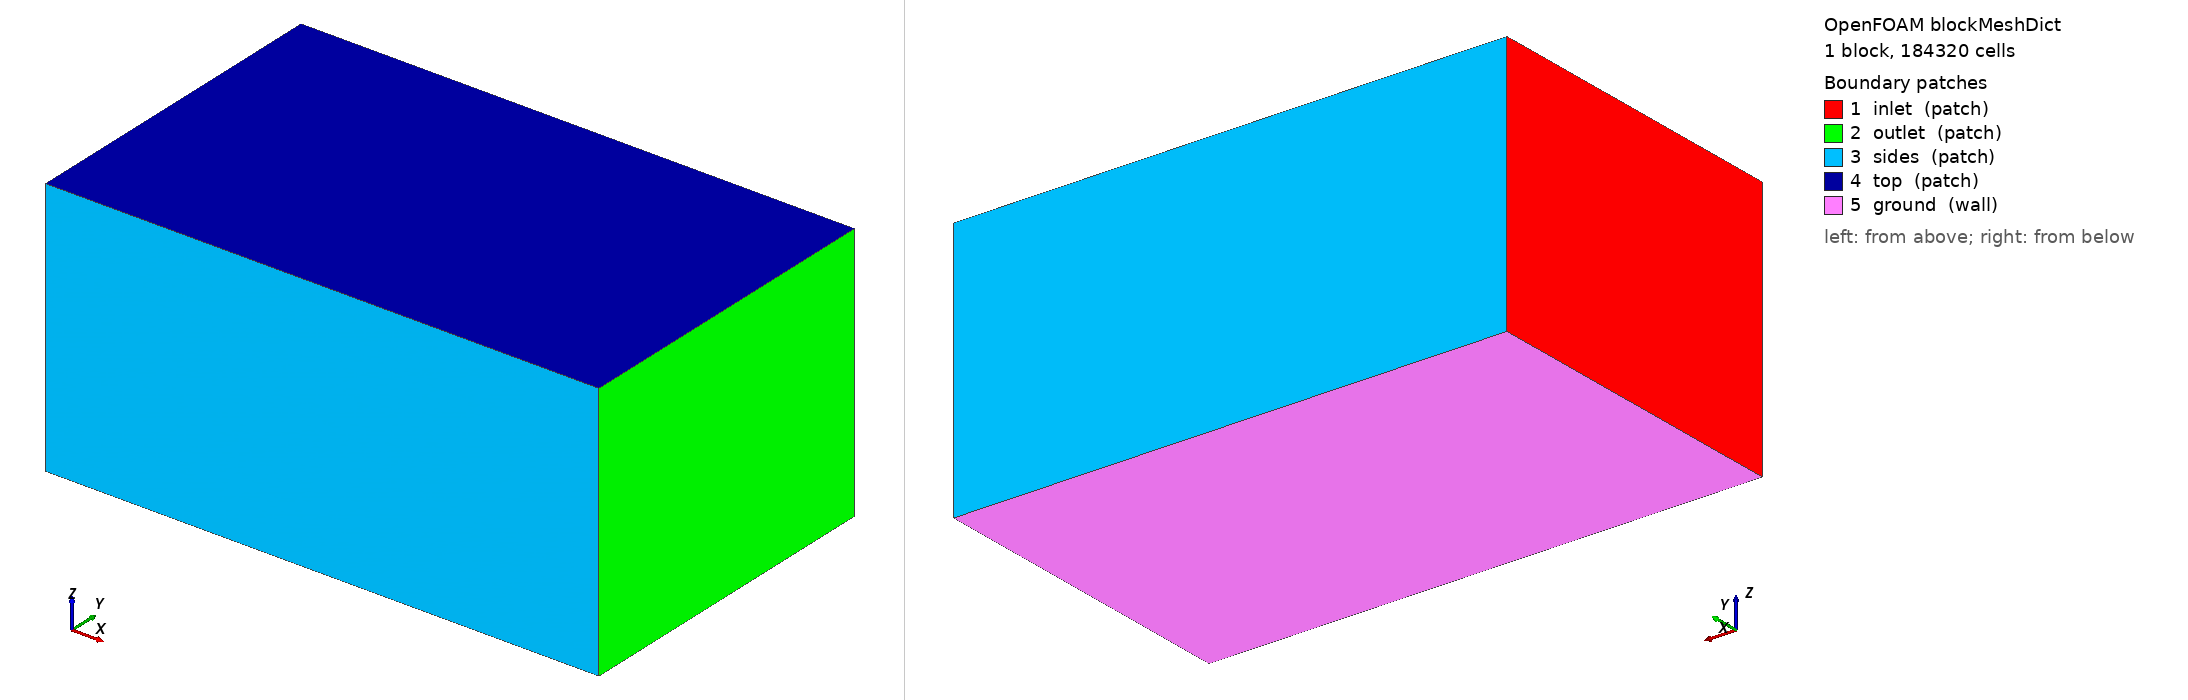

OpenFOAM case: the mesh blockMesh builds from blockMeshDict, 1 block(s), 184320 cells. Boundary patches (legend numbers): 1 inlet (patch), 2 outlet (patch), 3 sides (patch), 4 top (patch), 5 ground (wall). Left view from above one corner, right view from below the opposite corner. Boundary conditions: 2 field file(s) under 0/; 0 of 5 drawn patches have an entry in a shipped field file.

=== system/blockMeshDict ===
/*--------------------------------*- C++ -*----------------------------------*\
| =========                 |                                                 |
| \\      /  F ield         | OpenFOAM: The Open Source CFD Toolbox           |
|  \\    /   O peration     | Version:  2412                                  |
|   \\  /    A nd           | Website:  www.openfoam.com                      |
|    \\/     M anipulation  |                                                 |
\*---------------------------------------------------------------------------*/
FoamFile
{
    version     2.0;
    format      ascii;
    class       dictionary;
    object      blockMeshDict;
}
// * * * * * * * * * * * * * * * * * * * * * * * * * * * * * * * * * * * * * //

scale 1;

vertices
(
    (-6.0 -6.0 -5.403)
    (14.0 -6.0 -5.403)
    (14.0 6.0 -5.403)
    (-6.0 6.0 -5.403)
    (-6.0 -6.0 4.0)
    (14.0 -6.0 4.0)
    (14.0 6.0 4.0)
    (-6.0 6.0 4.0)
);

blocks
(
    hex (0 1 2 3 4 5 6 7) (80 48 48) simpleGrading (1 1 1)
);

edges ();

boundary
(
    inlet  { type patch; faces ((0 4 7 3)); }
    outlet { type patch; faces ((1 2 6 5)); }
    sides  { type patch; faces ((0 1 5 4) (3 7 6 2)); }
    top    { type patch; faces ((4 5 6 7)); }
    ground { type wall;  faces ((0 3 2 1)); }
);

mergePatchPairs ();
